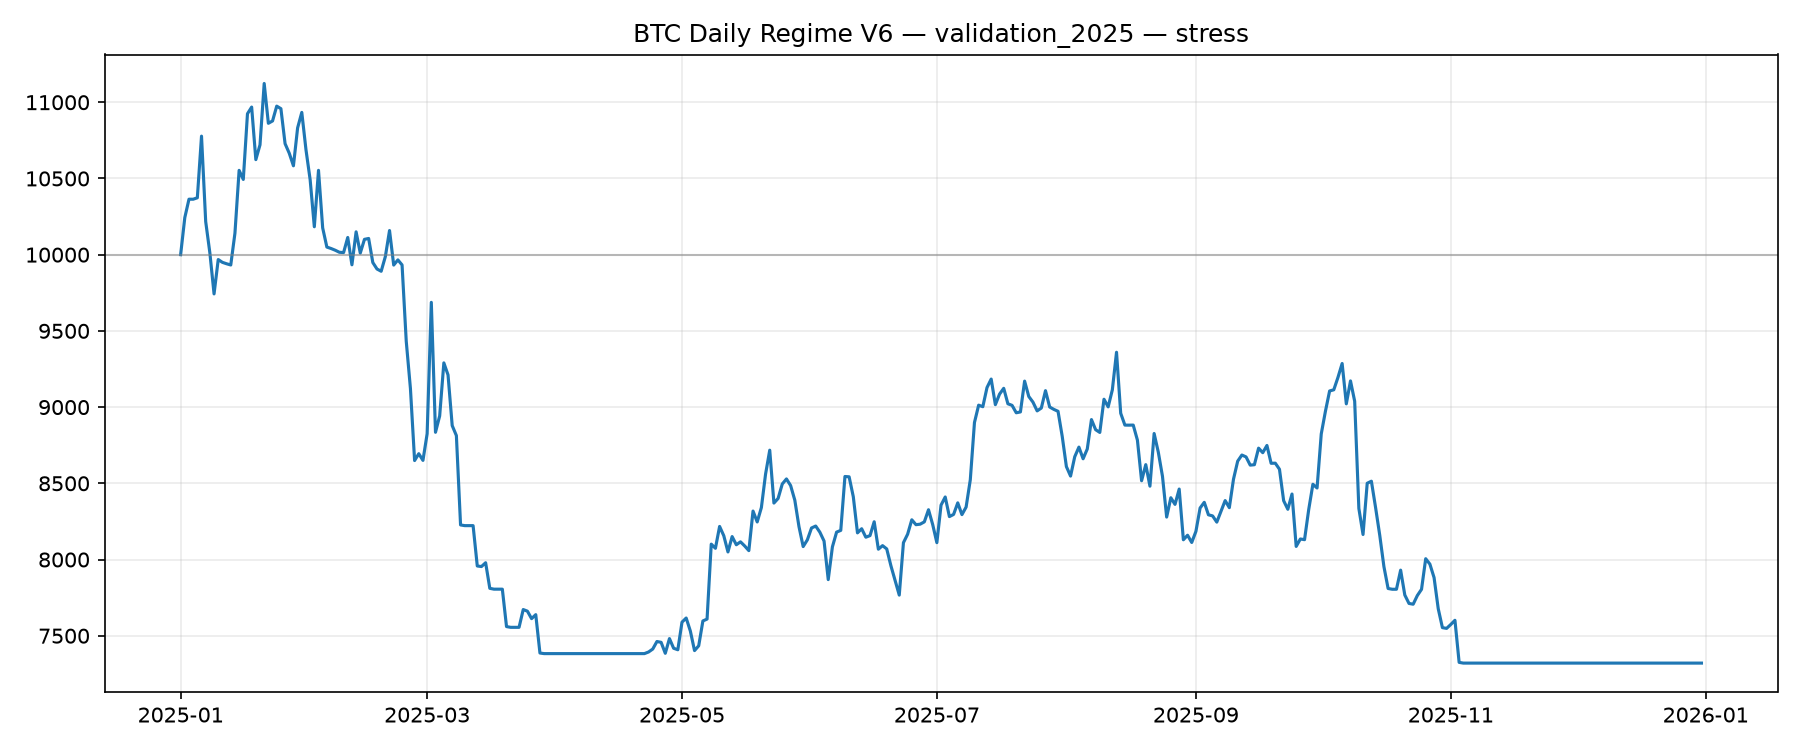

The file beside this chart, header and first rows:
datetime, equity, in_position
2025-01-01 00:00:00+00:00, 10000, False
2025-01-02 00:00:00+00:00, 10243, True
2025-01-03 00:00:00+00:00, 10364, True
2025-01-04 00:00:00+00:00, 10364, True
2025-01-05 00:00:00+00:00, 10373, True
2025-01-06 00:00:00+00:00, 10778, True
2025-01-07 00:00:00+00:00, 10217, True
2025-01-08 00:00:00+00:00, 10011, True
2025-01-09 00:00:00+00:00, 9743, True
2025-01-10 00:00:00+00:00, 9968, True
2025-01-11 00:00:00+00:00, 9950, True
2025-01-12 00:00:00+00:00, 9940, True
2025-01-13 00:00:00+00:00, 9932, True
2025-01-14 00:00:00+00:00, 10141, True
2025-01-15 00:00:00+00:00, 10553, True
2025-01-16 00:00:00+00:00, 10494, True
2025-01-17 00:00:00+00:00, 10924, True
2025-01-18 00:00:00+00:00, 10968, True
2025-01-19 00:00:00+00:00, 10623, True
2025-01-20 00:00:00+00:00, 10721, True
2025-01-21 00:00:00+00:00, 11123, True
2025-01-22 00:00:00+00:00, 10862, True
2025-01-23 00:00:00+00:00, 10877, True
2025-01-24 00:00:00+00:00, 10974, True
2025-01-25 00:00:00+00:00, 10958, True
2025-01-26 00:00:00+00:00, 10728, True
2025-01-27 00:00:00+00:00, 10665, True
2025-01-28 00:00:00+00:00, 10583, True
2025-01-29 00:00:00+00:00, 10832, True
2025-01-30 00:00:00+00:00, 10933, True
2025-01-31 00:00:00+00:00, 10689, True
2025-02-01 00:00:00+00:00, 10492, True
2025-02-02 00:00:00+00:00, 10183, True
2025-02-03 00:00:00+00:00, 10553, True
2025-02-04 00:00:00+00:00, 10175, True
2025-02-05 00:00:00+00:00, 10050, True
2025-02-06 00:00:00+00:00, 10040, True
2025-02-07 00:00:00+00:00, 10029, True
2025-02-08 00:00:00+00:00, 10016, True
2025-02-09 00:00:00+00:00, 10014, True
2025-02-10 00:00:00+00:00, 10113, True
2025-02-11 00:00:00+00:00, 9933, True
2025-02-12 00:00:00+00:00, 10150, True
2025-02-13 00:00:00+00:00, 10010, True
2025-02-14 00:00:00+00:00, 10101, True
2025-02-15 00:00:00+00:00, 10106, True
2025-02-16 00:00:00+00:00, 9948, True
2025-02-17 00:00:00+00:00, 9906, True
2025-02-18 00:00:00+00:00, 9891, True
2025-02-19 00:00:00+00:00, 9988, True
2025-02-20 00:00:00+00:00, 10158, True
2025-02-21 00:00:00+00:00, 9932, True
2025-02-22 00:00:00+00:00, 9966, True
2025-02-23 00:00:00+00:00, 9933, True
2025-02-24 00:00:00+00:00, 9432, True
2025-02-25 00:00:00+00:00, 9123, True
2025-02-26 00:00:00+00:00, 8649, True
2025-02-27 00:00:00+00:00, 8694, True
2025-02-28 00:00:00+00:00, 8650, True
2025-03-01 00:00:00+00:00, 8825, True
... 305 more rows
